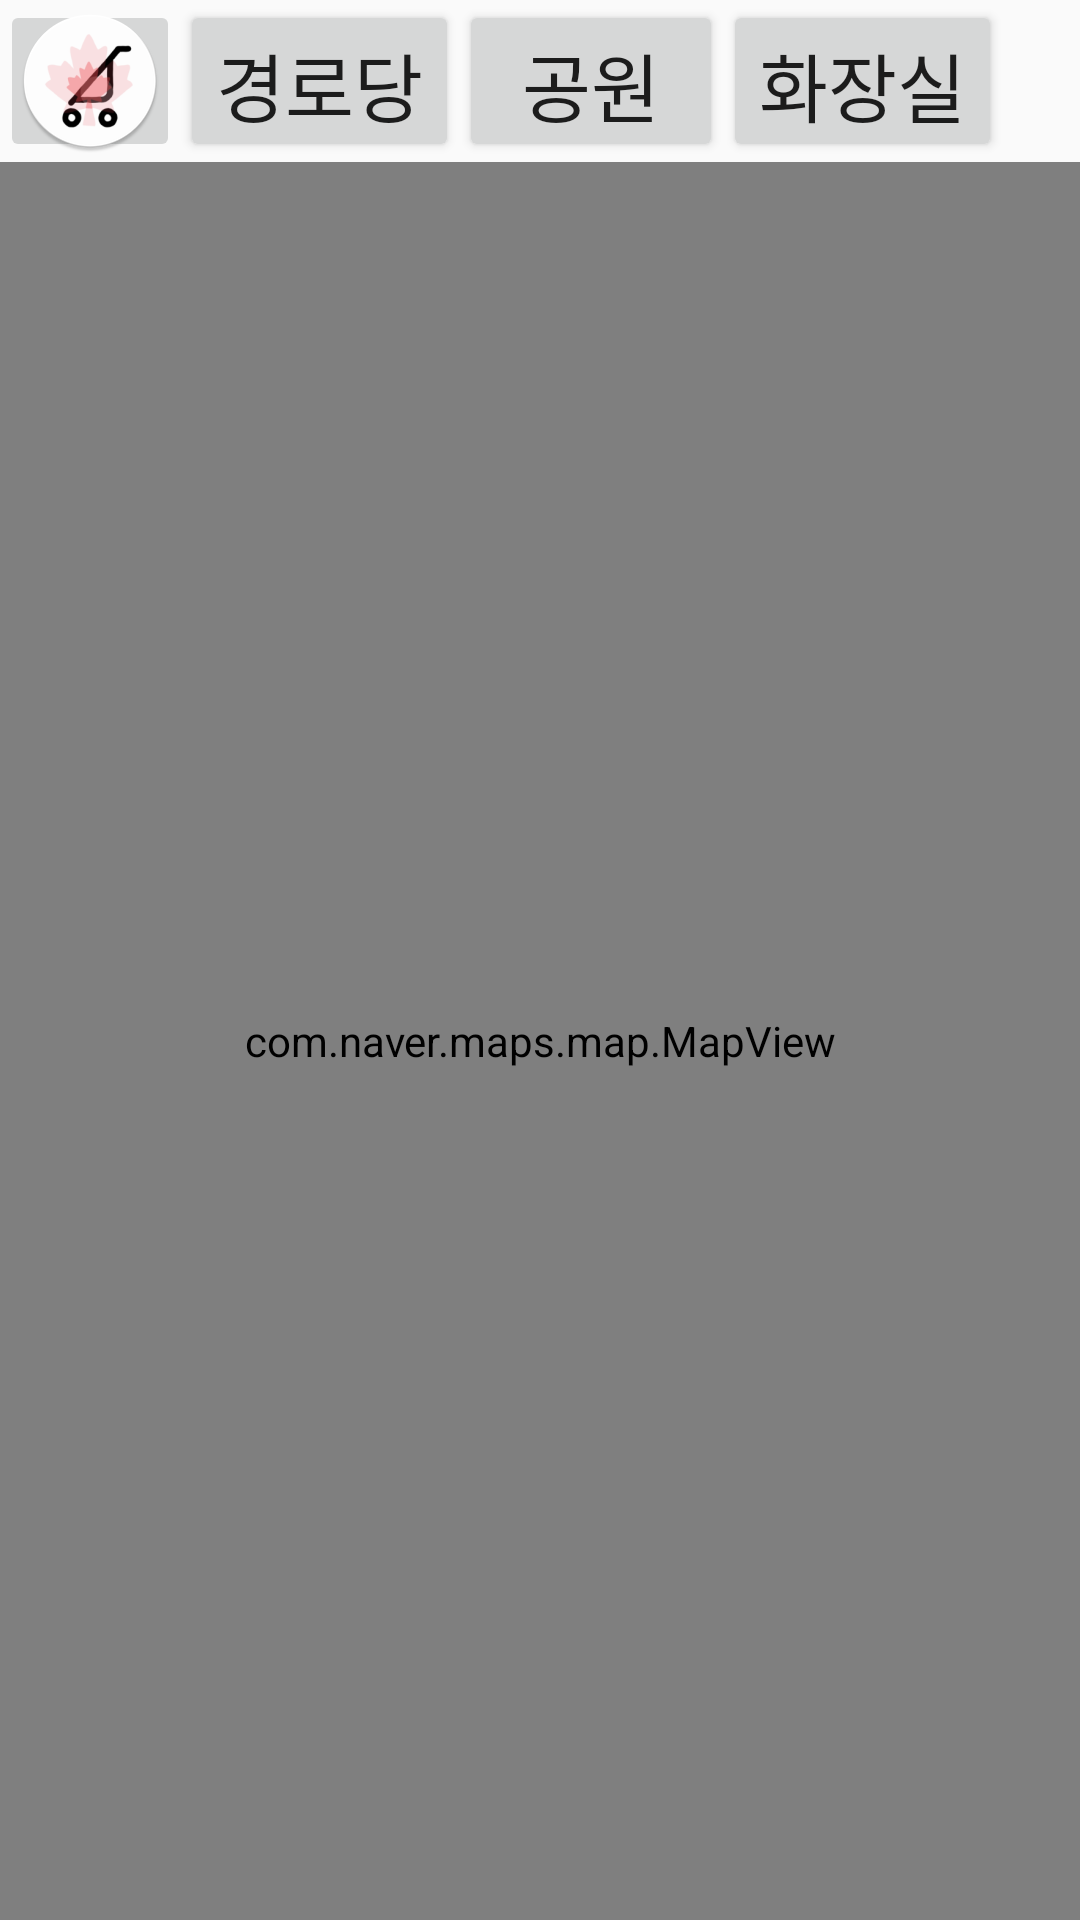

Produce the Android XML layout that renders to this screen, including the resource entries it uses.
<!-- AndroidManifest.xml: application theme Theme.AppCompat.Light.NoActionBar -->
<!-- res/layout/map.xml -->
<?xml version="1.0" encoding="utf-8"?>
<LinearLayout xmlns:android="http://schemas.android.com/apk/res/android"
    xmlns:app="http://schemas.android.com/apk/res-auto"
    xmlns:tools="http://schemas.android.com/tools"
    android:layout_width="match_parent"
    android:layout_height="match_parent"
    tools:context=".map"
    android:orientation="vertical">

    <RelativeLayout
        android:layout_width="match_parent"
        android:layout_height="54dp">

        <ImageButton
            android:id="@+id/home"
            android:layout_width="60dp"
            android:layout_height="60dp"
            android:src="@mipmap/logo3_round" />
        <LinearLayout

            android:layout_width="match_parent"
            android:layout_height="wrap_content"
            android:orientation="horizontal">
            <Button
                android:id="@+id/btnmark1"
                android:layout_width="wrap_content"
                android:layout_height="wrap_content"
                android:layout_marginLeft="60dp"
                android:textSize="25dp"
                android:text="경로당"/>

            <Button
                android:id="@+id/btnmark2"
                android:layout_width="wrap_content"
                android:layout_height="wrap_content"
                android:text="공원"
                android:textSize="25dp" />

            <Button
                android:id="@+id/btnmark3"
                android:layout_width="wrap_content"
                android:layout_height="wrap_content"
                android:textSize="25dp"
                android:text="화장실" />
        </LinearLayout>
    </RelativeLayout>


    <com.naver.maps.map.MapView
        android:id="@+id/map_view"
        android:layout_width="match_parent"
        android:layout_height="match_parent" />


</LinearLayout>
<!-- resources referenced by this layout -->
<resources>
  <!-- mipmap logo3_round: png bitmap (mipmap-xxhdpi, 12290 bytes) -->
</resources>
